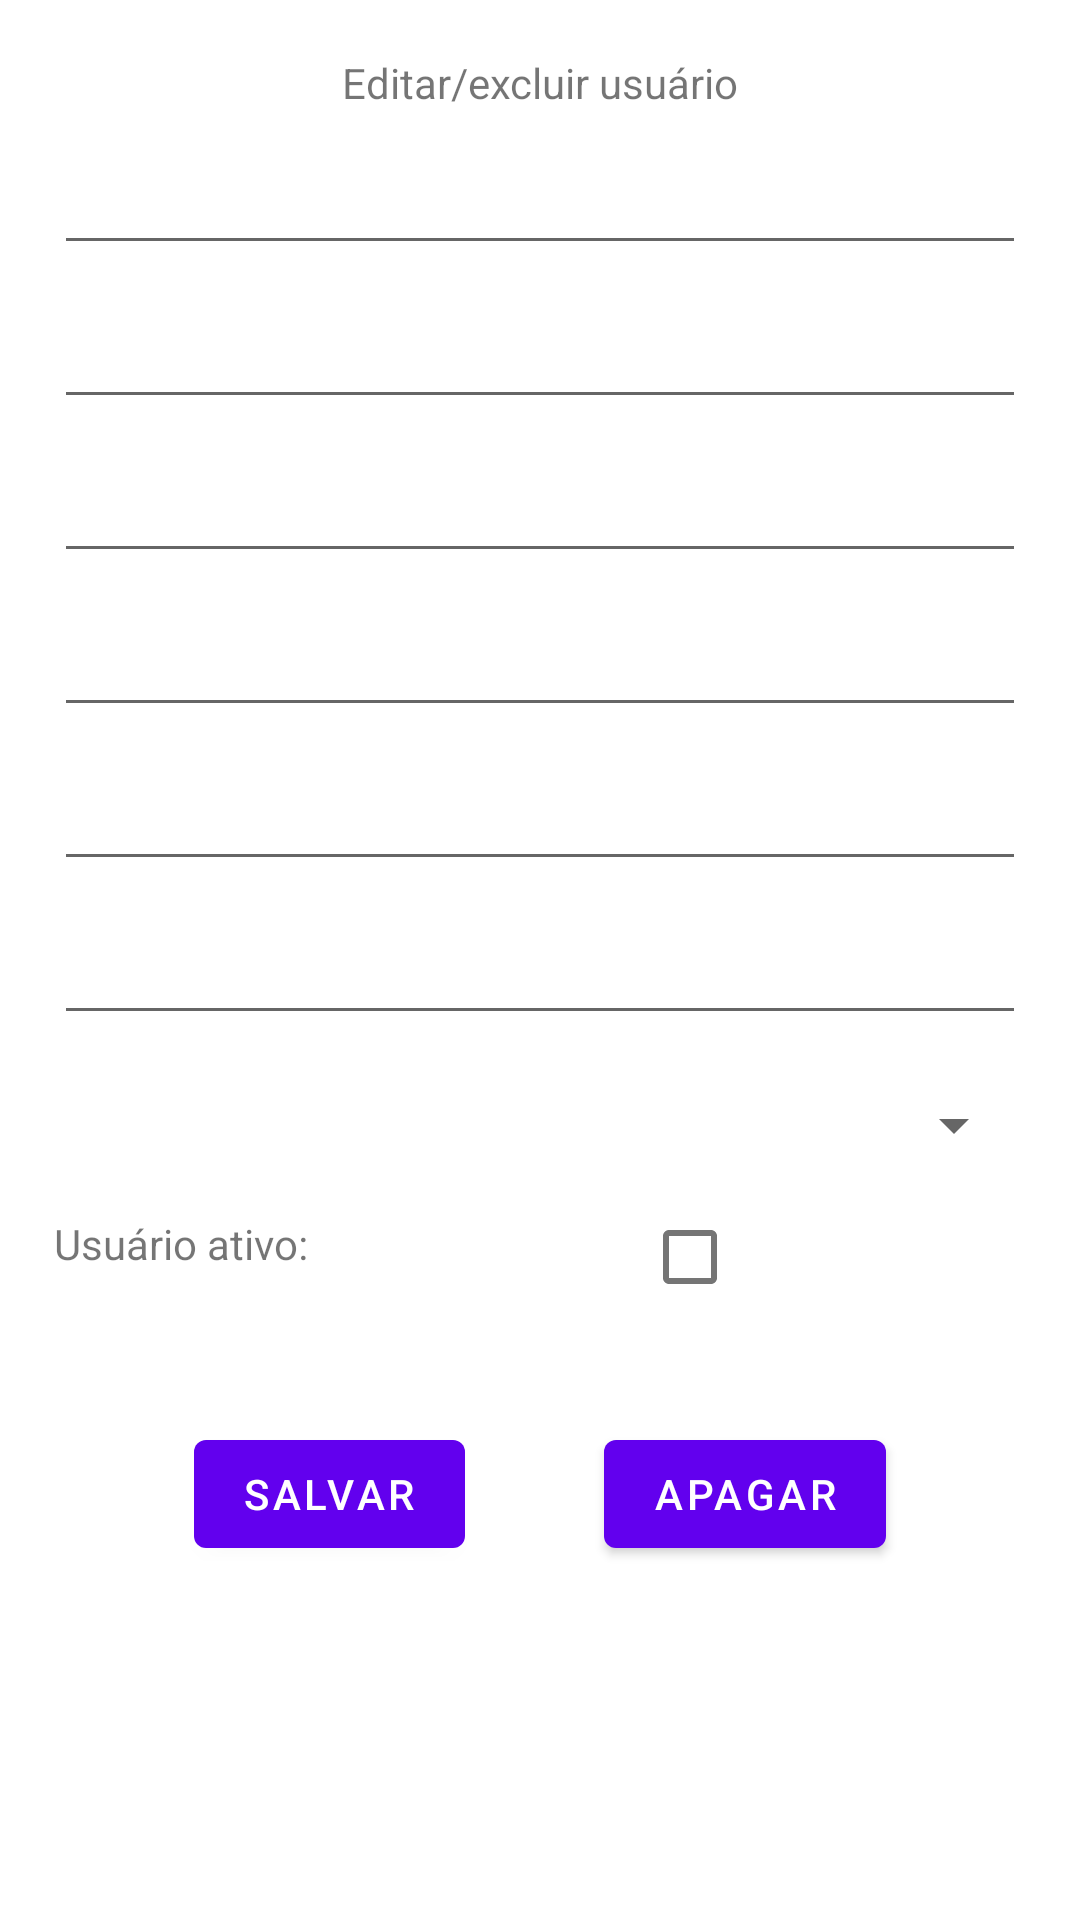

Here is an Android app screen rendered from its layout file. Give the layout XML and the strings, colors and styles it references.
<!-- AndroidManifest.xml: application theme Theme.APIteste -->
<!-- res/layout/fragment_users.xml -->
<?xml version="1.0" encoding="utf-8"?>
<ScrollView xmlns:android="http://schemas.android.com/apk/res/android"
    xmlns:app="http://schemas.android.com/apk/res-auto"
    xmlns:tools="http://schemas.android.com/tools"
    android:layout_width="match_parent"
    android:layout_height="match_parent"
    tools:context=".view.UsersFragment">


    <androidx.constraintlayout.widget.ConstraintLayout

        android:layout_width="match_parent"
        android:layout_height="match_parent"
        tools:context=".UserFragment"
        android:padding="18dp">



        <TextView
            android:id="@+id/title_new_user"
            android:layout_width="0dp"
            android:text="Editar/excluir usuário"
            android:textAlignment="center"
            android:layout_height="wrap_content"
            app:layout_constraintLeft_toLeftOf="parent"
            app:layout_constraintRight_toRightOf="parent"
            app:layout_constraintTop_toTopOf="parent" />

        <EditText
            android:id="@+id/user_full_name"
            android:layout_width="0dp"
            android:layout_height="wrap_content"
            app:layout_constraintLeft_toLeftOf="parent"
            app:layout_constraintRight_toRightOf="parent"
            app:layout_constraintTop_toBottomOf="@+id/title_new_user"
            android:layout_marginTop="10dp"/>

        <EditText
            android:id="@+id/user_display_name"
            android:layout_width="0dp"
            android:layout_height="wrap_content"
            app:layout_constraintLeft_toLeftOf="parent"
            app:layout_constraintRight_toRightOf="parent"
            app:layout_constraintTop_toBottomOf="@+id/user_full_name"
            android:layout_marginTop="10dp"/>

        <EditText
            android:id="@+id/user_email"
            android:layout_width="0dp"
            android:layout_height="wrap_content"
            app:layout_constraintLeft_toLeftOf="parent"
            app:layout_constraintRight_toRightOf="parent"
            app:layout_constraintTop_toBottomOf="@+id/user_display_name"
            android:layout_marginTop="10dp"/>

        <EditText
            android:id="@+id/user_home_phone"
            android:layout_width="0dp"
            android:layout_height="wrap_content"
            app:layout_constraintLeft_toLeftOf="parent"
            app:layout_constraintRight_toRightOf="parent"
            app:layout_constraintTop_toBottomOf="@+id/user_email"
            android:layout_marginTop="10dp"/>

        <EditText
            android:id="@+id/user_commercial_phone"
            android:layout_width="0dp"
            android:layout_height="wrap_content"
            app:layout_constraintLeft_toLeftOf="parent"
            app:layout_constraintRight_toRightOf="parent"
            app:layout_constraintTop_toBottomOf="@+id/user_home_phone"
            android:layout_marginTop="10dp"/>

        <EditText
            android:id="@+id/user_password"
            android:layout_width="0dp"
            android:layout_height="wrap_content"
            app:layout_constraintLeft_toLeftOf="parent"
            app:layout_constraintRight_toRightOf="parent"
            app:layout_constraintTop_toBottomOf="@+id/user_commercial_phone"
            android:layout_marginTop="10dp"/>

        <Spinner
            android:id="@+id/user_occupation"
            android:layout_width="0dp"
            android:layout_height="wrap_content"
            app:layout_constraintLeft_toLeftOf="parent"
            app:layout_constraintRight_toRightOf="parent"
            app:layout_constraintTop_toBottomOf="@+id/user_password"
            android:padding="20dp"
            android:layout_marginTop="10dp"/>

        <TextView
            android:id="@+id/active_text"
            android:text="Usuário ativo: "
            android:layout_width="100dp"
            android:layout_height="wrap_content"
            app:layout_constraintLeft_toLeftOf="parent"
            app:layout_constraintTop_toBottomOf="@+id/user_occupation"
            android:layout_marginTop="10dp"/>

        <CheckBox
            android:id="@+id/user_active"
            android:layout_width="60dp"
            android:layout_height="wrap_content"
            app:layout_constraintLeft_toRightOf="@+id/active_text"
            app:layout_constraintTop_toBottomOf="@id/user_occupation"
            app:layout_constraintRight_toRightOf="parent" />


        <Button
            android:id="@+id/save_user"
            android:layout_width="wrap_content"
            android:text="SALVAR"
            android:layout_height="wrap_content"
            app:layout_constraintLeft_toLeftOf="parent"
            app:layout_constraintRight_toLeftOf="@+id/delete_user"
            app:layout_constraintTop_toBottomOf="@+id/active_text"
            android:layout_marginTop="50dp"/>

        <Button
            android:id="@+id/delete_user"
            android:layout_width="wrap_content"
            android:text="APAGAR"
            android:layout_height="wrap_content"
            app:layout_constraintLeft_toRightOf="@+id/save_user"
            app:layout_constraintRight_toRightOf="parent"
            app:layout_constraintTop_toBottomOf="@+id/active_text"
            android:layout_marginTop="50dp"/>

    </androidx.constraintlayout.widget.ConstraintLayout>
</ScrollView>
<!-- resources referenced by this layout -->
<resources>
  <style name="Theme.APIteste" parent="Theme.MaterialComponents.DayNight.DarkActionBar">
          
          <item name="colorPrimary">@color/purple_500</item>
          <item name="colorPrimaryVariant">@color/purple_700</item>
          <item name="colorOnPrimary">@color/white</item>
          
          <item name="colorSecondary">@color/teal_200</item>
          <item name="colorSecondaryVariant">@color/teal_700</item>
          <item name="colorOnSecondary">@color/black</item>
          
          <item name="android:statusBarColor" tools:targetApi="l">?attr/colorPrimaryVariant</item>
          
      </style>
  <!-- not gathered from this repository: default colours our renderer supplied (Android Studio template values) -->
  <color name="purple_500">#FF6200EE</color>
  <color name="purple_700">#FF3700B3</color>
  <color name="teal_200">#FF03DAC5</color>
  <color name="teal_700">#FF018786</color>
  <color name="black">#FF000000</color>
  <color name="white">#FFFFFFFF</color>
</resources>
